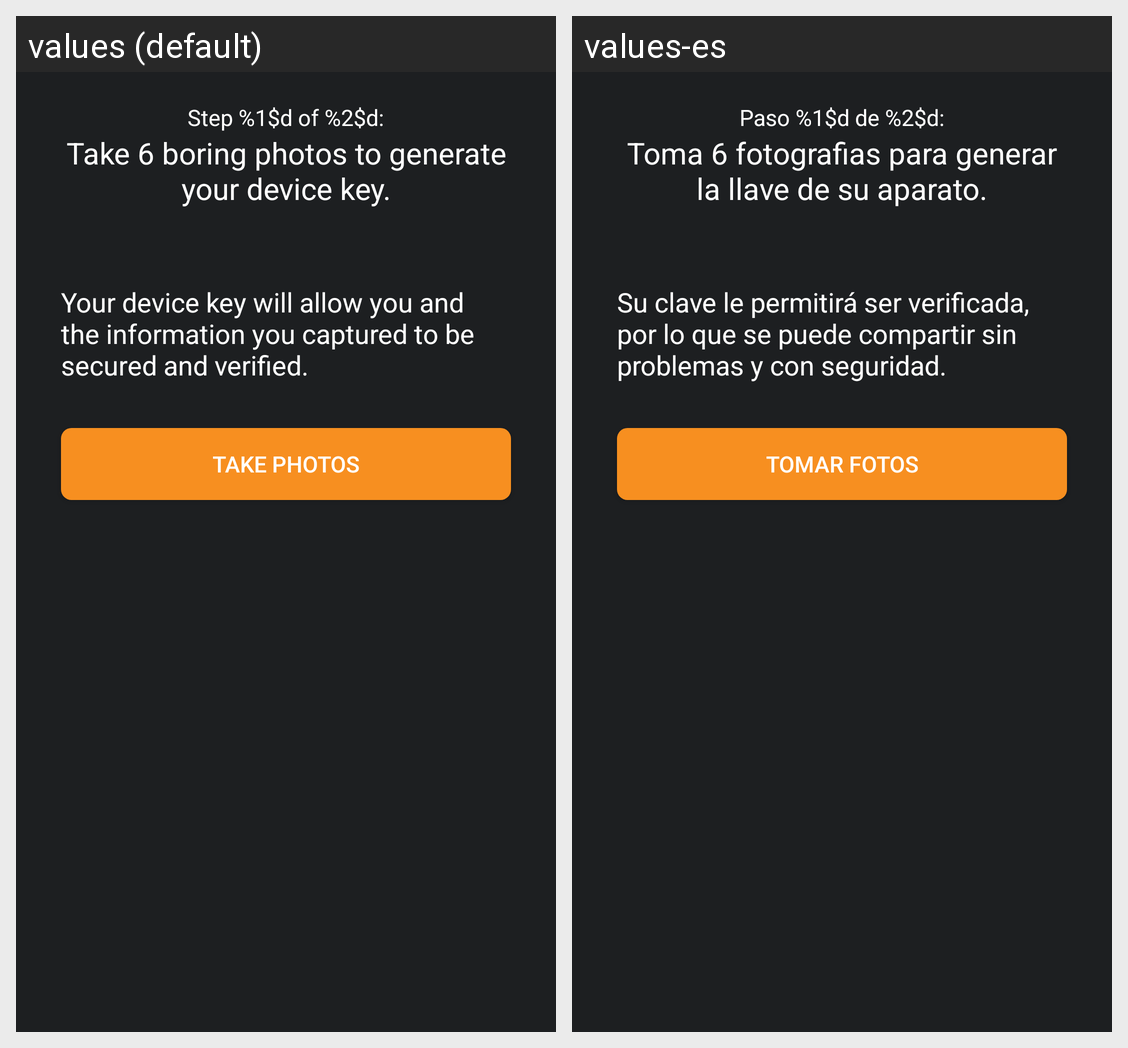

Strings drawn on this Android screen and how each of the app's shown locales translates them:
Android screen res/layout/fragment_wizard_take_photo.xml rendered under 2 locales, left to right: values (default), values-es. Device: Nexus 5 (rendered at 1080×1920; each locale shown at half size, 540×960, under a caption strip naming it); theme Theme.MaterialComponents.DayNight.NoActionBar.
Strings drawn on this screen, with the default value and each locale's value (text and hints the layout hard-codes, and strings that could not be matched under every locale, appear in the picture but are not listed):

wizard_step_n_of_n
  values: Step %1$d of %2$d:
  values-es: Paso %1$d de %2$d:

wizard_take_photo_title
  values: Take 6 boring photos to generate your device key.
  values-es: Toma 6 fotografias para generar la llave de su aparato.

wizard_key_information
  values: Your device key will allow you and the information you captured to be secured and verified.
  values-es: Su clave le permitirá ser verificada, por lo que se puede compartir sin problemas y con seguridad.

wizard_take_photo
  values: Take Photos
  values-es: Tomar Fotos
